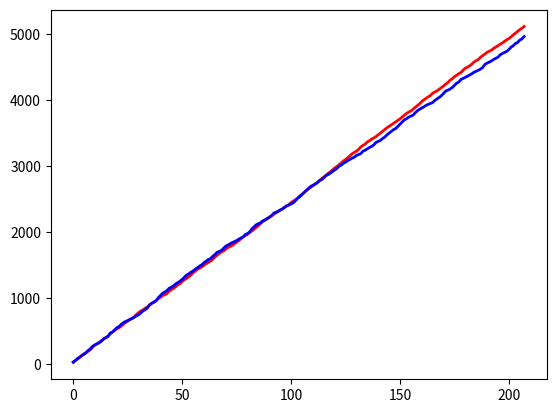

This chart was generated by the following Python code:
import numpy as np
import matplotlib.pyplot as plt
from numpy import  shape
import csv

#Initialize the Q table. Right now we assume everyday the maximized electricity usage is 12, 
#which can be set as user-defined parameters in the future implementation
Q=np.zeros([13,2])
gamma=0.8
alpha=0.8
np.random.seed(10)
T = 10000
lam = 2
rand = np.random.uniform(0,1,(T,1))

#Define the reward function: composed of price costs plus the user utility function to 
#denote the user's satisfication level of delayed electricity service
def reward(action, state, p_signal):
    if action==1:
        reward=-p_signal
        delayed_penalty=0
        reward-=lam*delayed_penalty
    else:
        reward=0
        delayed_penalty=1
        reward-=lam*delayed_penalty
    return reward

def reward2(action, state, p_signal):
    if action==1:
        reward=-p_signal+1.0/3
    elif action==2:
        reward=0
    else:
        reward=p_signal-1.0/3
    return reward  

#Every step check the states to decide if some of the actions are available
def available_actions(state):
    if state==0:
        action=[0]
    else:
        action=[0,1]

    return action

#Use epsilon greedy method to update the actions based on Q-value.
def sample_next_action(available_act, current_state, p):
    if(p<0.9):
        m=len(available_act)
        q_val=[]
        for i in range(m):
            q_val.append(Q[current_state, available_act[i]])
        max_val=np.argmax(q_val)
        next_action=available_act[max_val]

    else:
        next_action = int(np.random.choice(available_act, 1))
    return next_action

#Define the update functions for Q function.
def update(current_state, action, signal):
    reward_val=reward(action=action, state=current_state, p_signal=signal)
    max_value=-1e10
    for j in range(2):
        if Q[current_state, j]>max_value:
            max_value=Q[current_state, j]
    Q[current_state, action] += alpha*(reward_val + gamma * max_value-Q[current_state, action])
    return Q[current_state, action]

#Update the current electricity usage state based on current state and current chosen action
def update_state(current_state, action):
    if action==1:
        state=current_state-1
    else:
        state=current_state
    return state


#The main function
n_episodes=1e3 #Number of iterations.
current_state=12
print ("current state: %d"%current_state)
scores=[]
price_total=0.0
price_total_list=[]
price_total_naive=0.0
price_total_naive_list=[]
day=0

for episode in range(T):

    available_act = available_actions(current_state)
    price = np.random.choice(4, 1, p=[0.5000, 0.1000, 0.3000, 0.1000]) + 1 #Price signal for current step. We can either
    action = sample_next_action(available_act, current_state, rand[episode])
    current_state = update_state(current_state, action)
    #signal = np.random.choice(2,1, p=[0.6666, 0.3334])
    score = update(current_state, action, price)
    scores.append(score)

    
    #The first 5,000 episodes can be understood as training set. Then compare the result against fixed schedule costs.
    if episode >5000:
        hour=episode-(day-1)*24
        if hour==6:
            price_total_naive+=price*0.5
        elif hour==7:
            price_total_naive+=price*0.5
        elif hour==8:
            price_total_naive+=price*1
        elif hour==9:
            price_total_naive+=price
        elif hour==10:
            price_total_naive+=price*2
        elif hour==11:
            price_total_naive+=price*2
        elif hour==12:
            price_total_naive+=price
        elif hour==13:
            price_total_naive+=price
        elif hour==14:
            price_total_naive+=price
        elif hour==15:
            price_total_naive+=price*2

    if action==1:
        #print("here: buy electricity")
        #print("Episode", episode)
        if episode>5000:
            price_total+=price
    #print ('Score:', str(score))
    if episode%24==0:
        print("Current state:", current_state)
        if episode >5000:
            price_total+=current_state*price
            price_total_list.append(np.copy(price_total))
            print("Naive price", np.copy(price_total_naive))
            print("Learned price", price_total)
            price_total_naive_list.append(np.copy(price_total_naive))
        current_state=12
        day+=1


print ("price total now:", price_total)
print ("price total naive: ", price_total_naive)

print("Final Q table", Q)

#Show the final accumulated price comparison plot
price_total_naive_list=np.array(price_total_naive_list, dtype=float)
price_total_list=np.array(price_total_list, dtype=float)
plt.plot(price_total_naive_list, 'r', linewidth=2.0)
plt.plot(price_total_list, 'b', linewidth=2.0)
plt.show()

#Compare and save the result
with open('naive_price.csv', 'w') as f:
    writer = csv.writer(f)
    writer.writerows(price_total_naive_list)


with open('learned_price.csv', 'w') as f:
    writer = csv.writer(f)
    writer.writerows(price_total_list)
